Run: headless pygame with SDL's dummy video driver; simulated clock (each Clock.tick advances the game by its frame time, no real sleeping); random seed 0; keys injected as events and as key.get_pressed() state; no mouse input.
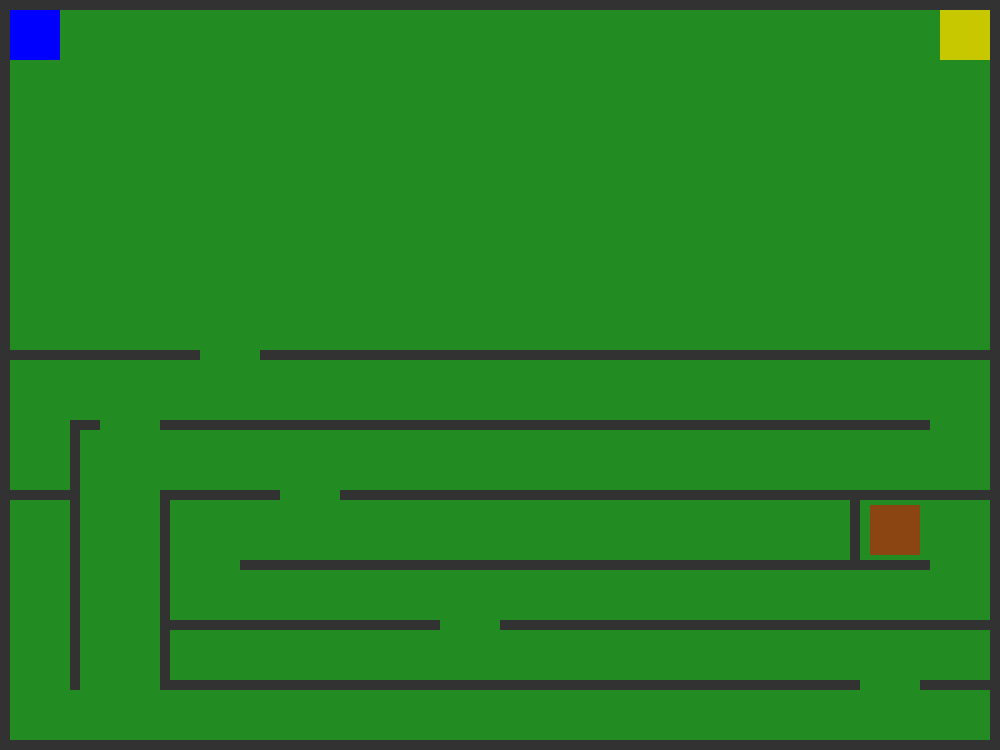
Frame 1 of 4 · flips 1–60 · no input
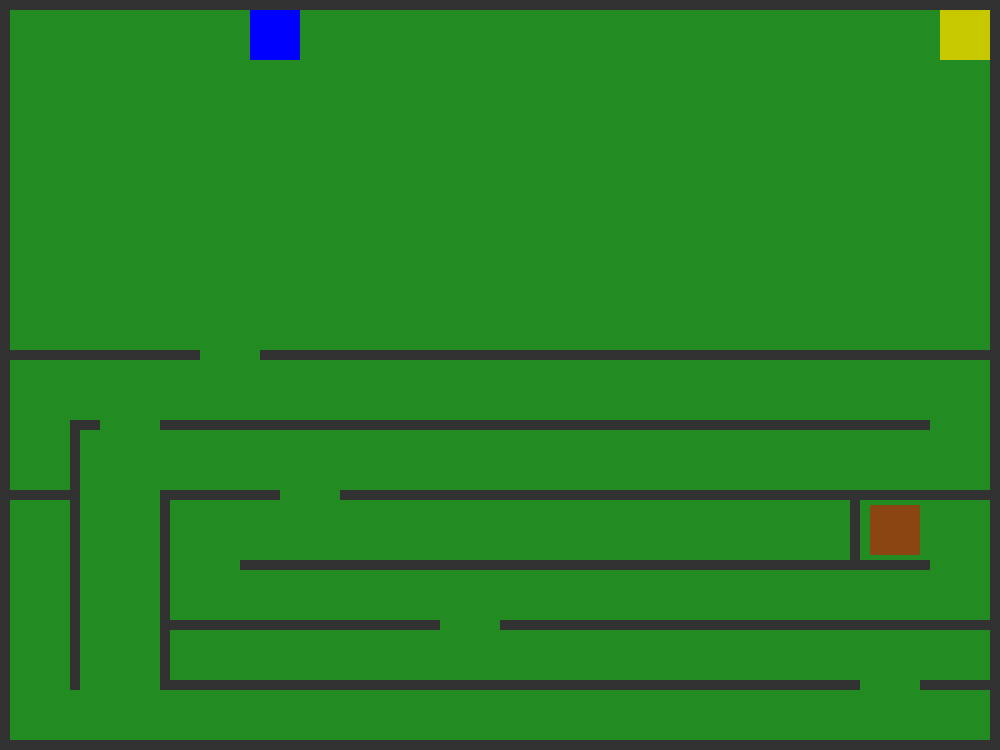
Frame 2 of 4 · flips 61–180 · tapped SPACE, RETURN · held RIGHT (→), D
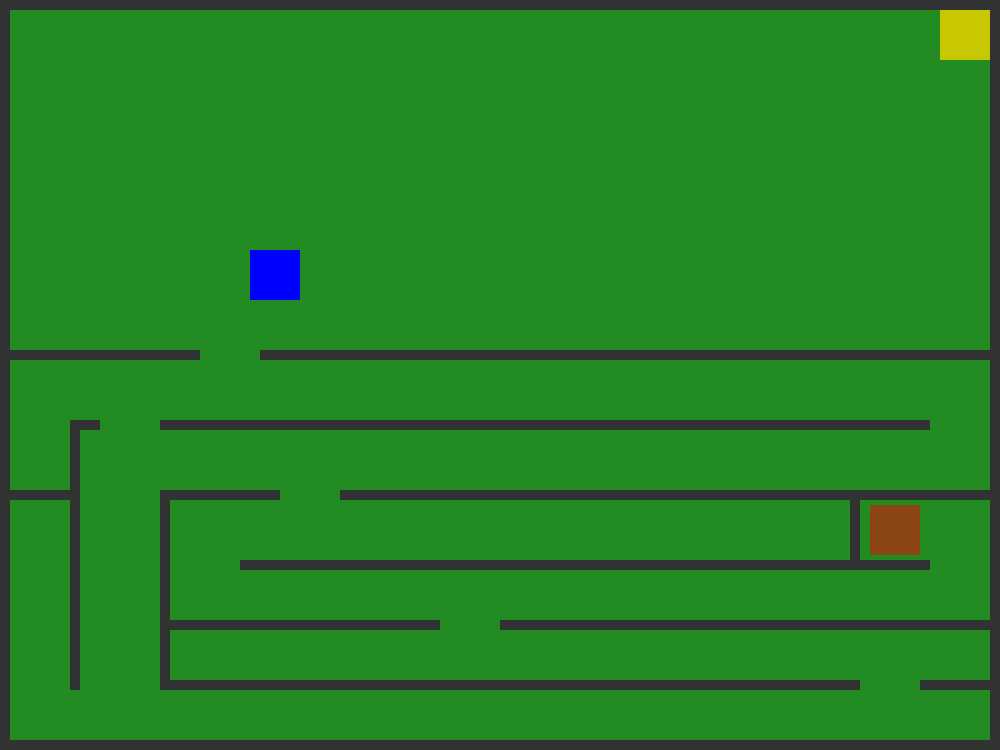
Frame 3 of 4 · flips 181–300 · held DOWN (↓), S
Frame 4 of 4 · flips 301–420 · held LEFT (←), A, UP (↑), W · screen same as frame 1, image omitted

The pygame program that drew these frames:

import pygame
import sys
pygame.init()

WIDTH, HEIGHT = 1000, 750
screen = pygame.display.set_mode((WIDTH, HEIGHT))
clock = pygame.time.Clock()
pygame.display.set_caption("Game Rpg")

WHITE = (255, 255, 255)
GREEN = (34, 139, 34)
font = pygame.font.Font(None, 36)

class Obstacle:
    def __init__(self, x, y, w, h):
        self.rect = pygame.Rect(x, y, w, h)
        self.color = (50, 50, 50) # Abu-abu gelap

    def draw(self, surface):
        pygame.draw.rect(surface, self.color, self.rect)

class Entity:
    def __init__(self, x, y, color):
        self.rect = pygame.Rect(x, y, 50, 50)
        self.color = color
        self.speed = 2
        self.name = "Player"

    def move(self, keys, obstacles):
        # Simpan posisi lama
        old_x = self.rect.x
        old_y = self.rect.y

        # Gerak Horizontal
        if keys[pygame.K_LEFT]:  self.rect.x -= self.speed
        if keys[pygame.K_RIGHT]: self.rect.x += self.speed
        
        # Cek tabrakan horizontal
        for obj in obstacles:
            if self.rect.colliderect(obj.rect):
                self.rect.x = old_x 

        # Gerak Vertikal
        if keys[pygame.K_UP]:    self.rect.y -= self.speed
        if keys[pygame.K_DOWN]:  self.rect.y += self.speed
        
        # Cek tabrakan vertikal
        for obj in obstacles:
            if self.rect.colliderect(obj.rect):
                self.rect.y = old_y 

        # BATAS LAYAR 
        if self.rect.left < 0: self.rect.left = 0
        if self.rect.right > 1000: self.rect.right = 1000
        if self.rect.top < 0: self.rect.top = 0
        if self.rect.bottom > 750: self.rect.bottom = 750

    def draw(self, surface):
        pygame.draw.rect(surface, self.color, self.rect)

class NPC(Entity):
    def __init__(self, x, y, message):
        super().__init__(x, y, (200, 200, 0))
        self.message = message

    def talk(self):
        return self.message

class Treasure(Entity):
    def __init__(self, x, y):
        super().__init__(x, y, (139, 69, 19))
        self.is_collected = False 

    def interact(self):
        self.is_collected = True
        return "Kamu mendapatkan peti"

# Inisialisasi Objek
player = Entity(10, 10, (0, 0, 255))
villager = NPC(940, 10, "Ambil peti itu dan bawa kembali ke sini!")
treasure = Treasure(870, 505)

# Daftar rintangan (Map)
tembok_list = [
    Obstacle(0, 0, 1000, 10),      # Batas atas map
    Obstacle(0, 740, 1000, 10),    # Batas bawah map
    Obstacle(0, 0, 10, 750),       # Batas kiri map
    Obstacle(990, 0, 10, 750),     # Batas kanan map

    Obstacle(0, 350, 200, 10),
    Obstacle(260, 350, 750, 10),
    Obstacle(160, 420, 770, 10),
    Obstacle(160, 490, 120, 10),
    Obstacle(340, 490, 800, 10),
    Obstacle(70, 490, 10, 200),
    Obstacle(160, 490, 10, 200),
    Obstacle(240, 560, 690, 10), 
    Obstacle(850, 490, 10, 70),
    Obstacle(500, 620, 700, 10), 
    Obstacle(160, 620, 280, 10),
    Obstacle(160, 680, 700, 10), 
    Obstacle(920, 680, 80, 10),
    Obstacle(70, 420, 30, 10),
    Obstacle(70, 420, 10, 80),
    Obstacle(10, 490, 60, 10),
]

active_message = ""

running = True
while running:
    screen.fill(GREEN) # Background Rumput
    
    # --- EVENT HANDLING ---
    for event in pygame.event.get():
        if event.type == pygame.QUIT:
            running = False
        if event.type == pygame.KEYDOWN:
            if event.key == pygame.K_ESCAPE:
                running = False
            
            # Logika Tombol Spasi (Hanya ditulis 1 kali)
            if event.key == pygame.K_SPACE:
                
                # 1. Interaksi dengan NPC Villager
                if player.rect.inflate(30, 30).colliderect(villager.rect):
                    # Cek apakah peti sudah diambil
                    if treasure.is_collected:
                        active_message = "Misi telah selesai!"
                        
                        # Render kotak dialog seketika agar pesan muncul sebelum game freeze
                        text_surf = font.render(active_message, True, WHITE)
                        pygame.draw.rect(screen, (0, 0, 0), (50, 500, 700, 60))
                        screen.blit(text_surf, (70, 520))
                        pygame.display.flip()
                        
                        pygame.time.delay(3000) # Jeda 3 detik
                        running = False         # Keluar dari game loop
                    else:
                        active_message = villager.talk()
                
                # 2. Interaksi dengan PETI (Hanya jika belum diambil)
                elif not treasure.is_collected and player.rect.inflate(30, 30).colliderect(treasure.rect):
                    active_message = treasure.interact()
                
                # 3. Jika tidak dekat siapa-siapa
                else:
                    active_message = ""

    # UPDATE LOGIKA PERGERAKAN
    keys = pygame.key.get_pressed()
    
    # Gabungkan semua rintangan saat ini
    current_obstacles = tembok_list + [villager]
    if not treasure.is_collected:
        current_obstacles.append(treasure)
        
    player.move(keys, current_obstacles)

    # RENDERING (MENGGAMBAR KE LAYAR)
    for obstacle in tembok_list:
        obstacle.draw(screen)
    
    villager.draw(screen)
    
    if not treasure.is_collected:
        treasure.draw(screen)
        
    player.draw(screen)

    # UI Dialog
    if active_message:
        text_surf = font.render(active_message, True, WHITE)
        pygame.draw.rect(screen, (0, 0, 0), (50, 500, 700, 60)) # Box Dialog
        screen.blit(text_surf, (70, 520))
    
    pygame.display.flip()
    clock.tick(60) 

pygame.quit()
sys.exit()
